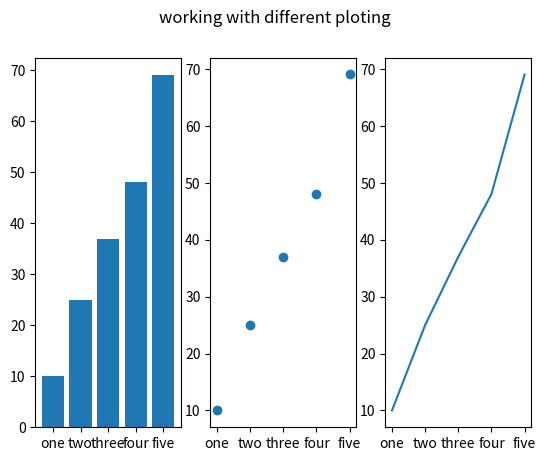

Source code (Python):
import matplotlib.pyplot as plt



grade=["one","two","three","four","five"]
students =[10,25,37,48,69]

plt.subplot(131)  #row col index
plt.bar(grade,students)
plt.subplot(132)
plt.scatter(grade,students)
plt.subplot(133)
plt.plot(grade,students)

plt.suptitle("working with different ploting")
plt.show()